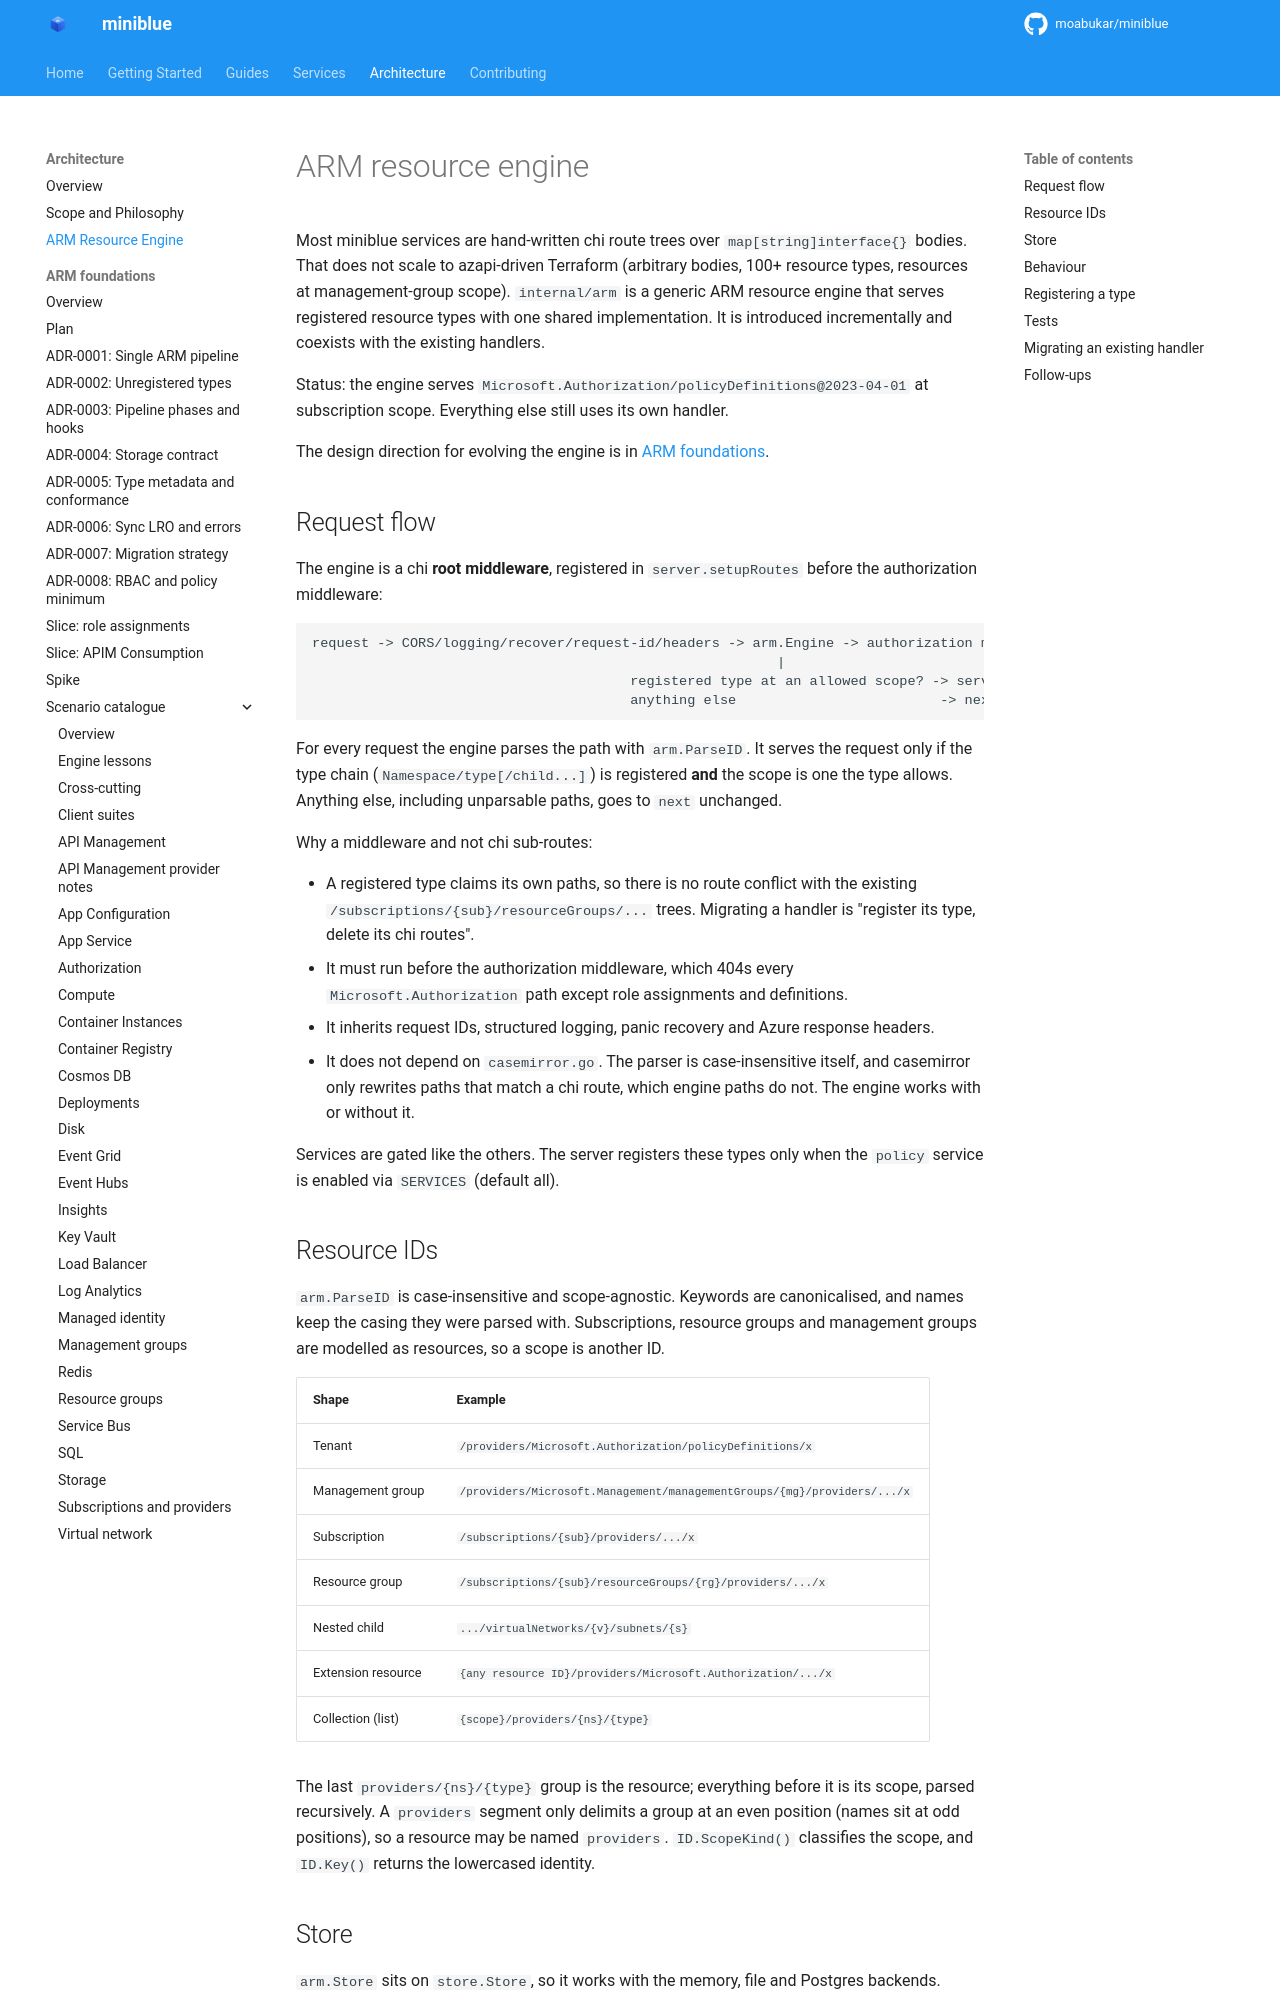

repository: kewalaka/miniblue · page: architecture/arm-engine/index.html · generator: mkdocs

# ARM resource engine

Most miniblue services are hand-written chi route trees over `map[string]interface{}` bodies. That does not scale to azapi-driven Terraform (arbitrary bodies, 100+ resource types, resources at management-group scope). `internal/arm` is a generic ARM resource engine that serves registered resource types with one shared implementation. It is introduced incrementally and coexists with the existing handlers.

Status: the engine serves `Microsoft.Authorization/policyDefinitions@2023-04-01` at subscription scope. Everything else still uses its own handler.

The design direction for evolving the engine is in [ARM foundations](arm-foundations/index.md).

## Request flow

The engine is a chi **root middleware**, registered in `server.setupRoutes` before the authorization middleware:

```
request -> CORS/logging/recover/request-id/headers -> arm.Engine -> authorization middleware -> chi routes
                                                         |
                                       registered type at an allowed scope? -> serve
                                       anything else                         -> next
```

For every request the engine parses the path with `arm.ParseID`. It serves the request only if the type chain (`Namespace/type[/child...]`) is registered **and** the scope is one the type allows. Anything else, including unparsable paths, goes to `next` unchanged.

Why a middleware and not chi sub-routes:

- A registered type claims its own paths, so there is no route conflict with the existing `/subscriptions/{sub}/resourceGroups/...` trees. Migrating a handler is "register its type, delete its chi routes".
- It must run before the authorization middleware, which 404s every `Microsoft.Authorization` path except role assignments and definitions.
- It inherits request IDs, structured logging, panic recovery and Azure response headers.
- It does not depend on `casemirror.go`. The parser is case-insensitive itself, and casemirror only rewrites paths that match a chi route, which engine paths do not. The engine works with or without it.

Services are gated like the others. The server registers these types only when the `policy` service is enabled via `SERVICES` (default all).

## Resource IDs

`arm.ParseID` is case-insensitive and scope-agnostic. Keywords are canonicalised, and names keep the casing they were parsed with. Subscriptions, resource groups and management groups are modelled as resources, so a scope is another ID.

| Shape | Example |
|-------|---------|
| Tenant | `/providers/Microsoft.Authorization/policyDefinitions/x` |
| Management group | `/providers/Microsoft.Management/managementGroups/{mg}/providers/.../x` |
| Subscription | `/subscriptions/{sub}/providers/.../x` |
| Resource group | `/subscriptions/{sub}/resourceGroups/{rg}/providers/.../x` |
| Nested child | `.../virtualNetworks/{v}/subnets/{s}` |
| Extension resource | `{any resource ID}/providers/Microsoft.Authorization/.../x` |
| Collection (list) | `{scope}/providers/{ns}/{type}` |

The last `providers/{ns}/{type}` group is the resource; everything before it is its scope, parsed recursively. A `providers` segment only delimits a group at an even position (names sit at odd positions), so a resource may be named `providers`. `ID.ScopeKind()` classifies the scope, and `ID.Key()` returns the lowercased identity.
